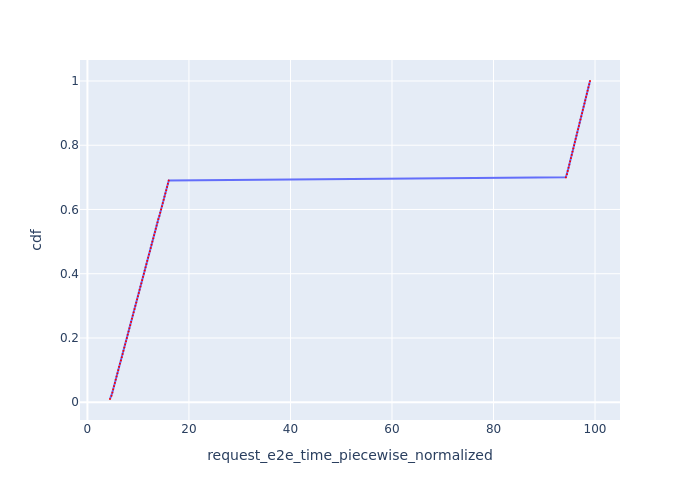

Data behind this chart, as committed beside it:
Request Id, request_e2e_time_piecewise_normalized, cdf
0_0, 4.445, 0.01
0_1, 4.742, 0.02
0_2, 4.907, 0.03
0_3, 5.074, 0.04
0_4, 5.24, 0.05
0_5, 5.407, 0.06
0_6, 5.572, 0.07
0_7, 5.738, 0.08
0_8, 5.904, 0.09
0_9, 6.071, 0.1
0_10, 6.237, 0.11
0_11, 6.403, 0.12
0_12, 6.595, 0.13
0_13, 6.762, 0.14
0_14, 6.928, 0.15
0_15, 7.094, 0.16
0_16, 7.26, 0.17
0_17, 7.427, 0.18
0_18, 7.597, 0.19
0_19, 7.764, 0.2
0_20, 7.931, 0.21
0_21, 8.097, 0.22
0_22, 8.264, 0.23
0_23, 8.431, 0.24
0_24, 8.597, 0.25
0_25, 8.774, 0.26
0_26, 8.941, 0.27
0_27, 9.109, 0.28
0_28, 9.277, 0.29
0_29, 9.444, 0.3
0_30, 9.611, 0.31
0_31, 9.779, 0.32
0_32, 9.945, 0.33
0_33, 10.11, 0.34
0_34, 10.28, 0.35
0_35, 10.45, 0.36
0_36, 10.61, 0.37
0_37, 10.78, 0.38
0_38, 10.95, 0.39
0_39, 11.11, 0.4
0_40, 11.28, 0.41
0_41, 11.45, 0.42
0_42, 11.62, 0.43
0_43, 11.78, 0.44
0_44, 11.96, 0.45
0_45, 12.12, 0.46
0_46, 12.29, 0.47
0_47, 12.46, 0.48
0_48, 12.63, 0.49
0_49, 12.79, 0.5
0_50, 12.96, 0.51
0_51, 13.13, 0.52
0_52, 13.3, 0.53
0_53, 13.46, 0.54
0_54, 13.63, 0.55
0_55, 13.8, 0.56
0_56, 13.97, 0.57
0_57, 14.17, 0.58
0_58, 14.34, 0.59
0_59, 14.51, 0.6
... 40 more rows
